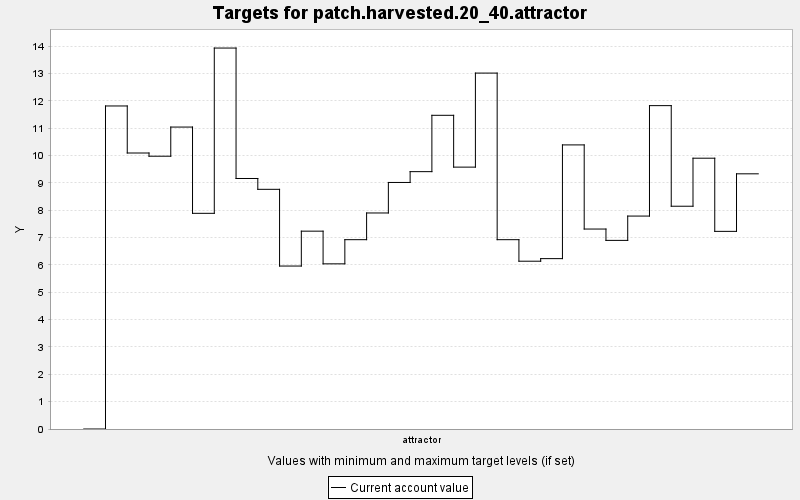

Data behind this chart, as committed beside it:
TARGET, PERIOD, YEAR, PERIODWIDTH, MINIMUM, MAXIMUM, MINWEIGHT, MAXWEIGHT, CURRENT, SUMMARY
patch.harvested.20_40.attractor, 0, 0, 10.0, 20.0, 40.0, 1.0, 1.0, 0.0, 0.0
patch.harvested.20_40.attractor, 1, 10, 10.0, 20.0, 40.0, 1.0, 1.0, 11.81, 0.0
patch.harvested.20_40.attractor, 2, 20, 10.0, 20.0, 40.0, 1.0, 1.0, 10.09, 0.0
patch.harvested.20_40.attractor, 3, 30, 10.0, 20.0, 40.0, 1.0, 1.0, 9.977, 0.0
patch.harvested.20_40.attractor, 4, 40, 10.0, 20.0, 40.0, 1.0, 1.0, 11.04, 0.0
patch.harvested.20_40.attractor, 5, 50, 10.0, 20.0, 40.0, 1.0, 1.0, 7.888, 0.0
patch.harvested.20_40.attractor, 6, 60, 10.0, 20.0, 40.0, 1.0, 1.0, 13.93, 0.0
patch.harvested.20_40.attractor, 7, 70, 10.0, 20.0, 40.0, 1.0, 1.0, 9.162, 0.0
patch.harvested.20_40.attractor, 8, 80, 10.0, 20.0, 40.0, 1.0, 1.0, 8.766, 0.0
patch.harvested.20_40.attractor, 9, 90, 10.0, 20.0, 40.0, 1.0, 1.0, 5.96, 0.0
patch.harvested.20_40.attractor, 10, 100, 10.0, 20.0, 40.0, 1.0, 1.0, 7.235, 0.0
patch.harvested.20_40.attractor, 11, 110, 10.0, 20.0, 40.0, 1.0, 1.0, 6.04, 0.0
patch.harvested.20_40.attractor, 12, 120, 10.0, 20.0, 40.0, 1.0, 1.0, 6.924, 0.0
patch.harvested.20_40.attractor, 13, 130, 10.0, 20.0, 40.0, 1.0, 1.0, 7.9, 0.0
patch.harvested.20_40.attractor, 14, 140, 10.0, 20.0, 40.0, 1.0, 1.0, 9.017, 0.0
patch.harvested.20_40.attractor, 15, 150, 10.0, 20.0, 40.0, 1.0, 1.0, 9.412, 0.0
patch.harvested.20_40.attractor, 16, 160, 10.0, 20.0, 40.0, 1.0, 1.0, 11.47, 0.0
patch.harvested.20_40.attractor, 17, 170, 10.0, 20.0, 40.0, 1.0, 1.0, 9.577, 0.0
patch.harvested.20_40.attractor, 18, 180, 10.0, 20.0, 40.0, 1.0, 1.0, 13.02, 0.0
patch.harvested.20_40.attractor, 19, 190, 10.0, 20.0, 40.0, 1.0, 1.0, 6.924, 0.0
patch.harvested.20_40.attractor, 20, 200, 10.0, 20.0, 40.0, 1.0, 1.0, 6.137, 0.0
patch.harvested.20_40.attractor, 21, 210, 10.0, 20.0, 40.0, 1.0, 1.0, 6.231, 0.0
patch.harvested.20_40.attractor, 22, 220, 10.0, 20.0, 40.0, 1.0, 1.0, 10.39, 0.0
patch.harvested.20_40.attractor, 23, 230, 10.0, 20.0, 40.0, 1.0, 1.0, 7.313, 0.0
patch.harvested.20_40.attractor, 24, 240, 10.0, 20.0, 40.0, 1.0, 1.0, 6.898, 0.0
patch.harvested.20_40.attractor, 25, 250, 10.0, 20.0, 40.0, 1.0, 1.0, 7.787, 0.0
patch.harvested.20_40.attractor, 26, 260, 10.0, 20.0, 40.0, 1.0, 1.0, 11.83, 0.0
patch.harvested.20_40.attractor, 27, 270, 10.0, 20.0, 40.0, 1.0, 1.0, 8.147, 0.0
patch.harvested.20_40.attractor, 28, 280, 10.0, 20.0, 40.0, 1.0, 1.0, 9.904, 0.0
patch.harvested.20_40.attractor, 29, 290, 10.0, 20.0, 40.0, 1.0, 1.0, 7.228, 0.0
patch.harvested.20_40.attractor, 30, 300, 10.0, 20.0, 40.0, 1.0, 1.0, 9.333, 0.0
